Dataset: dataset (GitHub, carloscortes2275/Clasificador-de-Objetos). Classes: basketball, pencil, sofa.

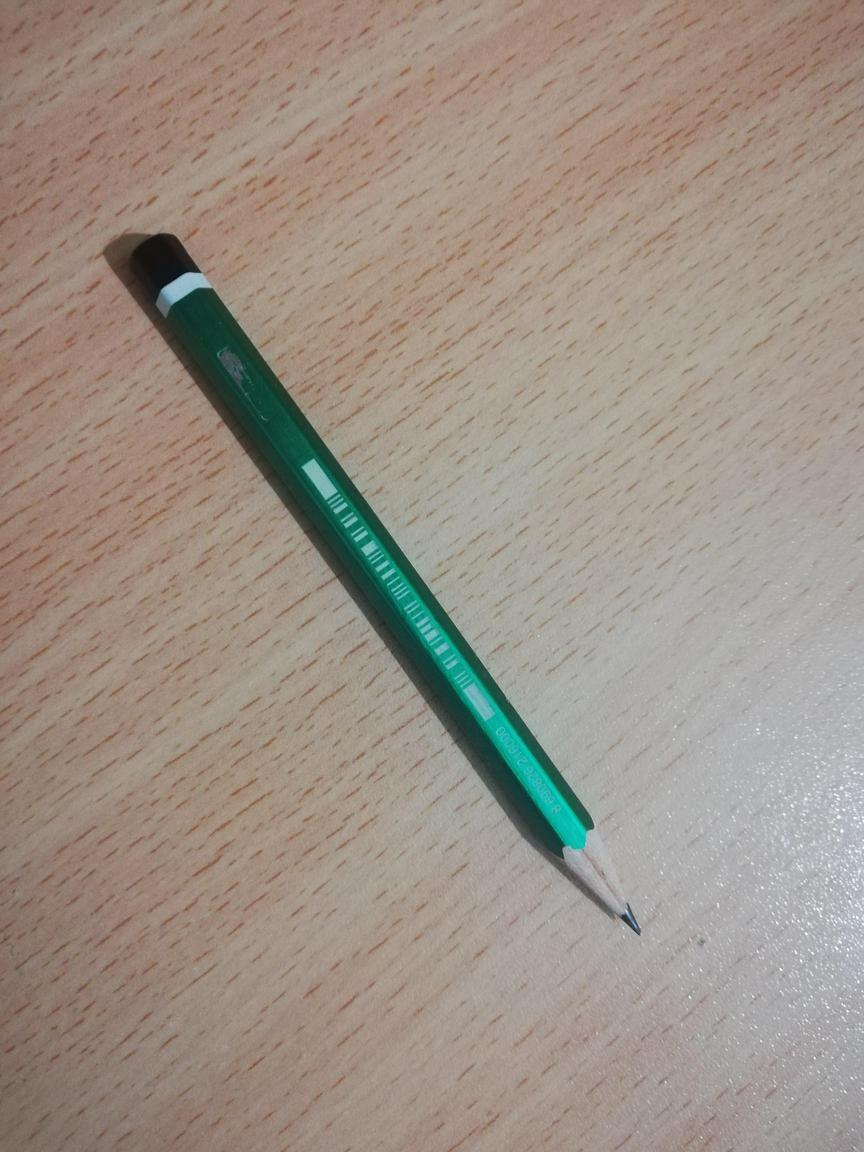
Label: pencil

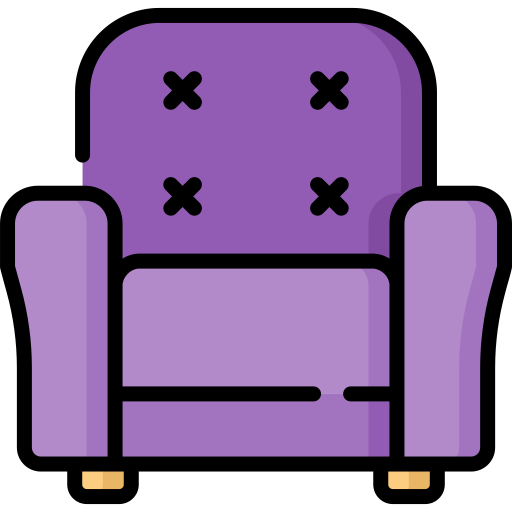
Label: sofa

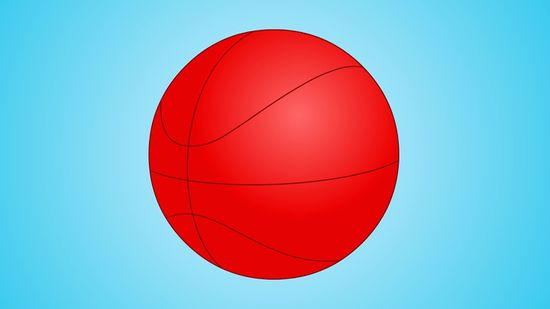
Label: basketball

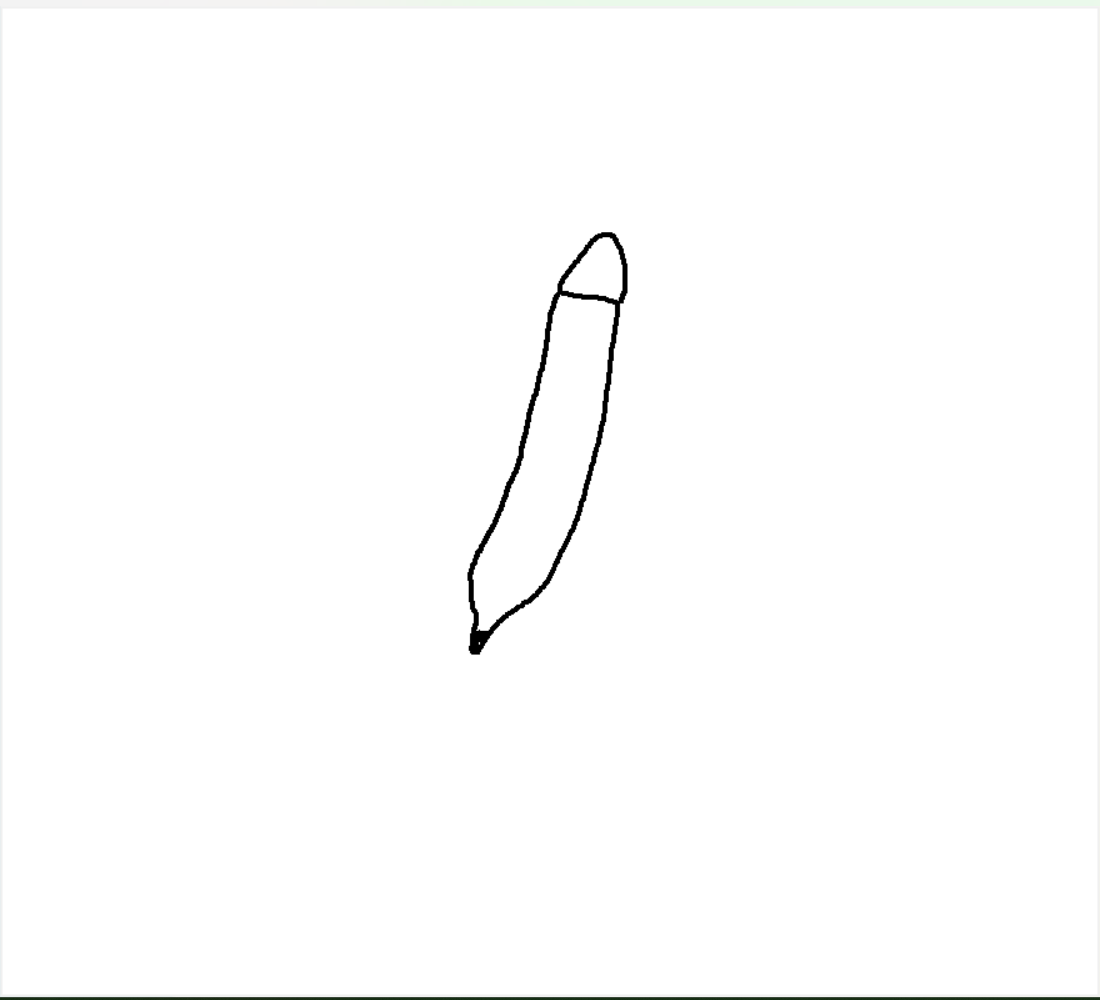
Label: pencil

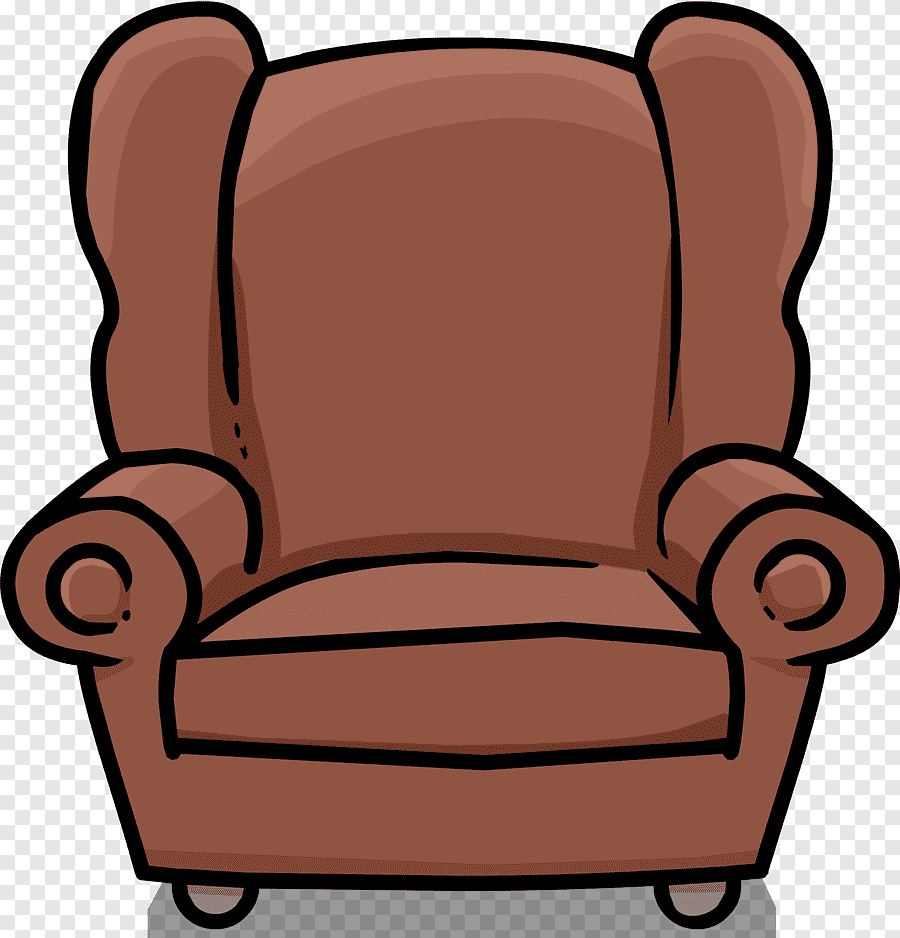
Label: sofa

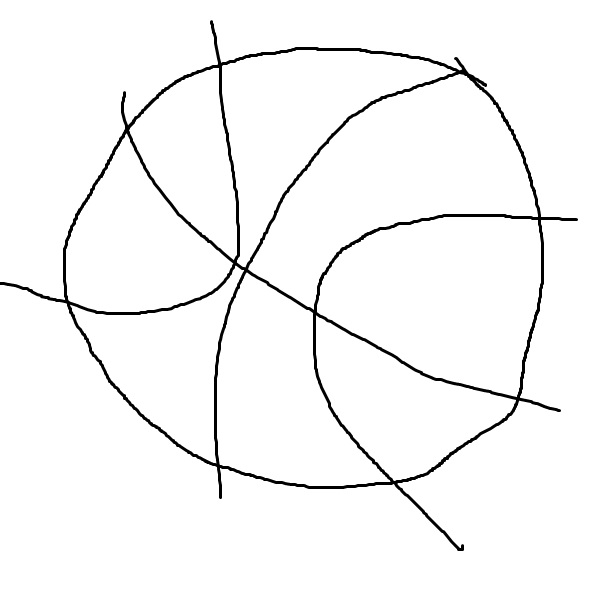
Label: basketball
